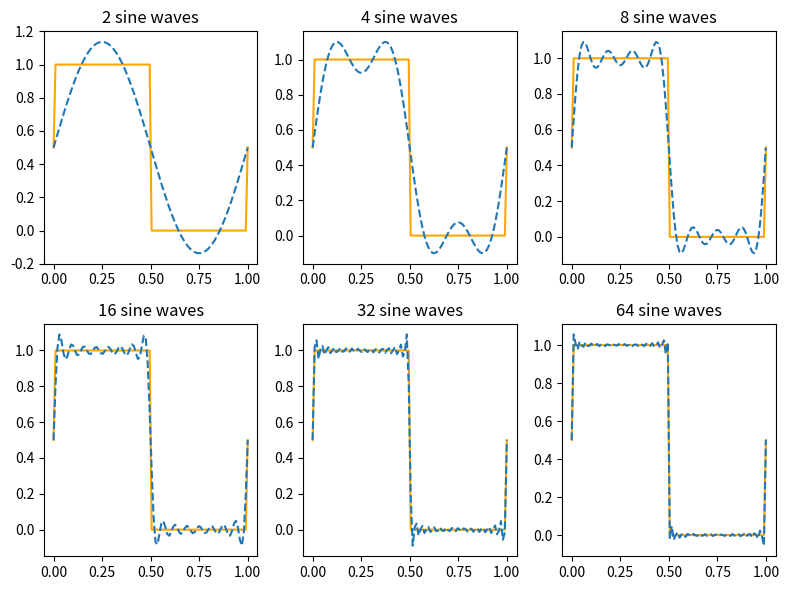
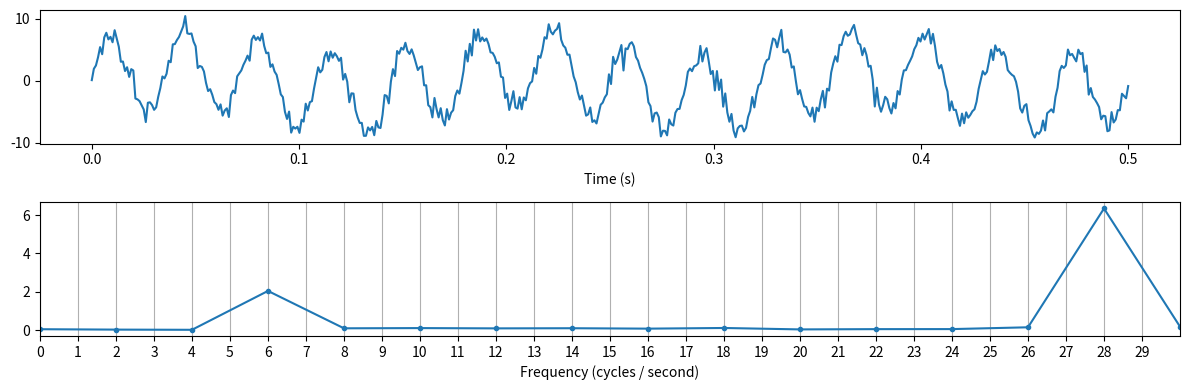

Recreate these plots in Python, in order. (Note: this script raises an exception after producing the figures.)
# Fourier demo

#%% Imports
import numpy as np
import matplotlib.pyplot as plt

#%% Summing sine waves
# Combinations of sine and cosine waves can model arbitrary signals (the more frequencies considered, the more 
# accurate the approximation of the signal)
n = 100
x = np.linspace(0, 1, n)

# Define squarewave
y = np.ones((n,)) * 0.5
y[1:50] = 1
y[50:-1] = 0

print('Approximating a square wave')
fig, axs = plt.subplots(2, 3, figsize=(8,6), )
for ax, N in zip(axs.flatten(), np.logspace(np.log10(2), np.log10(64), 6)):
    
    f = np.ones((100,)) * 0.5
    for i in np.arange(1, N+1, 2):
        a = 2 / np.pi / i
        f += a * np.sin(2 * np.pi * i * x)
    ax.plot(x, y, color='orange')
    ax.plot(x, f, '--')
    ax.set_title('%0.0f sine waves'%N)
plt.tight_layout()

#%% Taking Fourier transform 
fig, axs = plt.subplots(2, 1, figsize=(12, 4))

# Generate and plot simple frequency signal
T = 0.5 ## define time of interval, for simplicity 1 second, but this will work with other (integer) durations
fs = 1000 ## Sampling frequency
N = int(fs * T) ## number of points (frequency * time)

signal_freq = [6, 28]
values = [2, 6.2]
t = np.linspace(0, 1, N) * T
f = np.zeros(t.shape)
for sig_f, val in zip(signal_freq, values):
    f += np.sin(2 * np.pi * sig_f * t) * val
# Add noise
f += np.random.randn(*f.shape) 
axs[0].plot(t, f)
axs[0].set_xlabel('Time (s)')
# Show Fourier transform
p = np.abs(np.fft.fft(f)) / (N / 2) ## absolute value of the fft 
                       # NOTE: abs value of fft = sqrt(real^2 + imag^2) -
                       # which is the (vector) distance in the real /
                       # imaginary coordinate plane. 
p = p[:int(np.ceil(N/2))] # **2? # take the power of positve freq. half 
freq = np.arange(N/2) / T # [0:N/2-1]/T ## find the corresponding frequency in Hz 
axs[1].plot(freq, p, '.-') ## plot on semilog scale 
xl = 30
axs[1].set_xlim(0, xl)
plt.xticks(range(xl))
plt.grid(axis='x')
plt.xlabel('Frequency (cycles / second)');
plt.tight_layout()



#%% Many shapes of signals for one-dimensional Fourier transforms
max_freq = 20 # For fft frequency plots

N = 500 # samples in signal
T = 2.0 # seconds
t = np.linspace(0, 1, N) * T # define time in seconds 
signals = list()
# Simple frequency
tmp = np.sin(2 * np.pi * 10 * t) + 2.3 * np.sin(2 * np.pi * 2 * t)
signals.append(tmp)
# Simple frequency + noise
noise_std = 1.5
signals.append(signals[0] + np.random.randn(*signals[0].shape) * noise_std)
# Square wave
tmp = np.zeros(signals[0].shape)
st, fin =  int(np.floor(N * 0.333)), int(np.ceil(N * 0.666))
middle_third_n =  fin - st
tmp[st:fin] = 1
signals.append(tmp)
# Ramp
tmp = np.zeros(signals[0].shape)
tmp[st:fin] = np.linspace(0, 1, middle_third_n)
signals.append(tmp)
# Triangle
tmp = np.zeros(signals[0].shape)
tmp[st:fin] = np.hstack([np.linspace(0, 1, np.floor(middle_third_n/2)), np.linspace(1, 0, np.ceil(middle_third_n/2))])
signals.append(tmp)

ylims = [[-5, 5], [-5, 5], [-1, 2], [-1, 2], [-1, 2]]
fig, axs = plt.subplots(5, 2, figsize=(12, 6), sharex=False)
plt.suptitle('1-D Fourier Transforms', fontsize=16) # x=0.5, y=0.88
do_title = True
tick_ct = 0
for tmp, y, yl in zip(axs, signals, ylims):
    ax1, ax3 = tmp
    #ax1, ax2, ax3 = tmp
    ff = np.abs(np.fft.fft(y)) / (N/2) # absolute value of the fft 
    p = ff[:int(N/2)]**2 # take the power of positve freq. half 
    freq = np.arange(int(N/2)) / T  # find the corresponding frequency in Hz 
    ax1.plot(t, y)
    ax1.set_ylim(yl)
    # Fourier transform
    #ax2.semilogy(freq, p, '.-')      ## ax.plot on semilog scale 
    #ax2.axis([10e-7, max_freq, 0, 1.2])     ## zoom in 
    # Cutoff 
    frequency_cutoff = np.sum(freq <= max_freq)
    ax3.plot(freq[:frequency_cutoff], ff[:frequency_cutoff], '.-')
    ax3.grid(axis='x')
    if do_title:
        ax1.set_title('Original signal')
        #ax2.set_title('Fourier power spectrum')
        ax3.set_title('Fourier power spectrum')
        do_title = False
    tick_ct += 1
    if tick_ct < 5:
        ax1.set_xticklabels([])
        #ax2.set_xticks([])
        ax3.set_xticklabels([])
    else:
        ax1.set_xlabel("Time (s)")
        ax3.set_xlabel("Frequency (hz)")

        
#%% 2D Fourier transform 
a = 1
